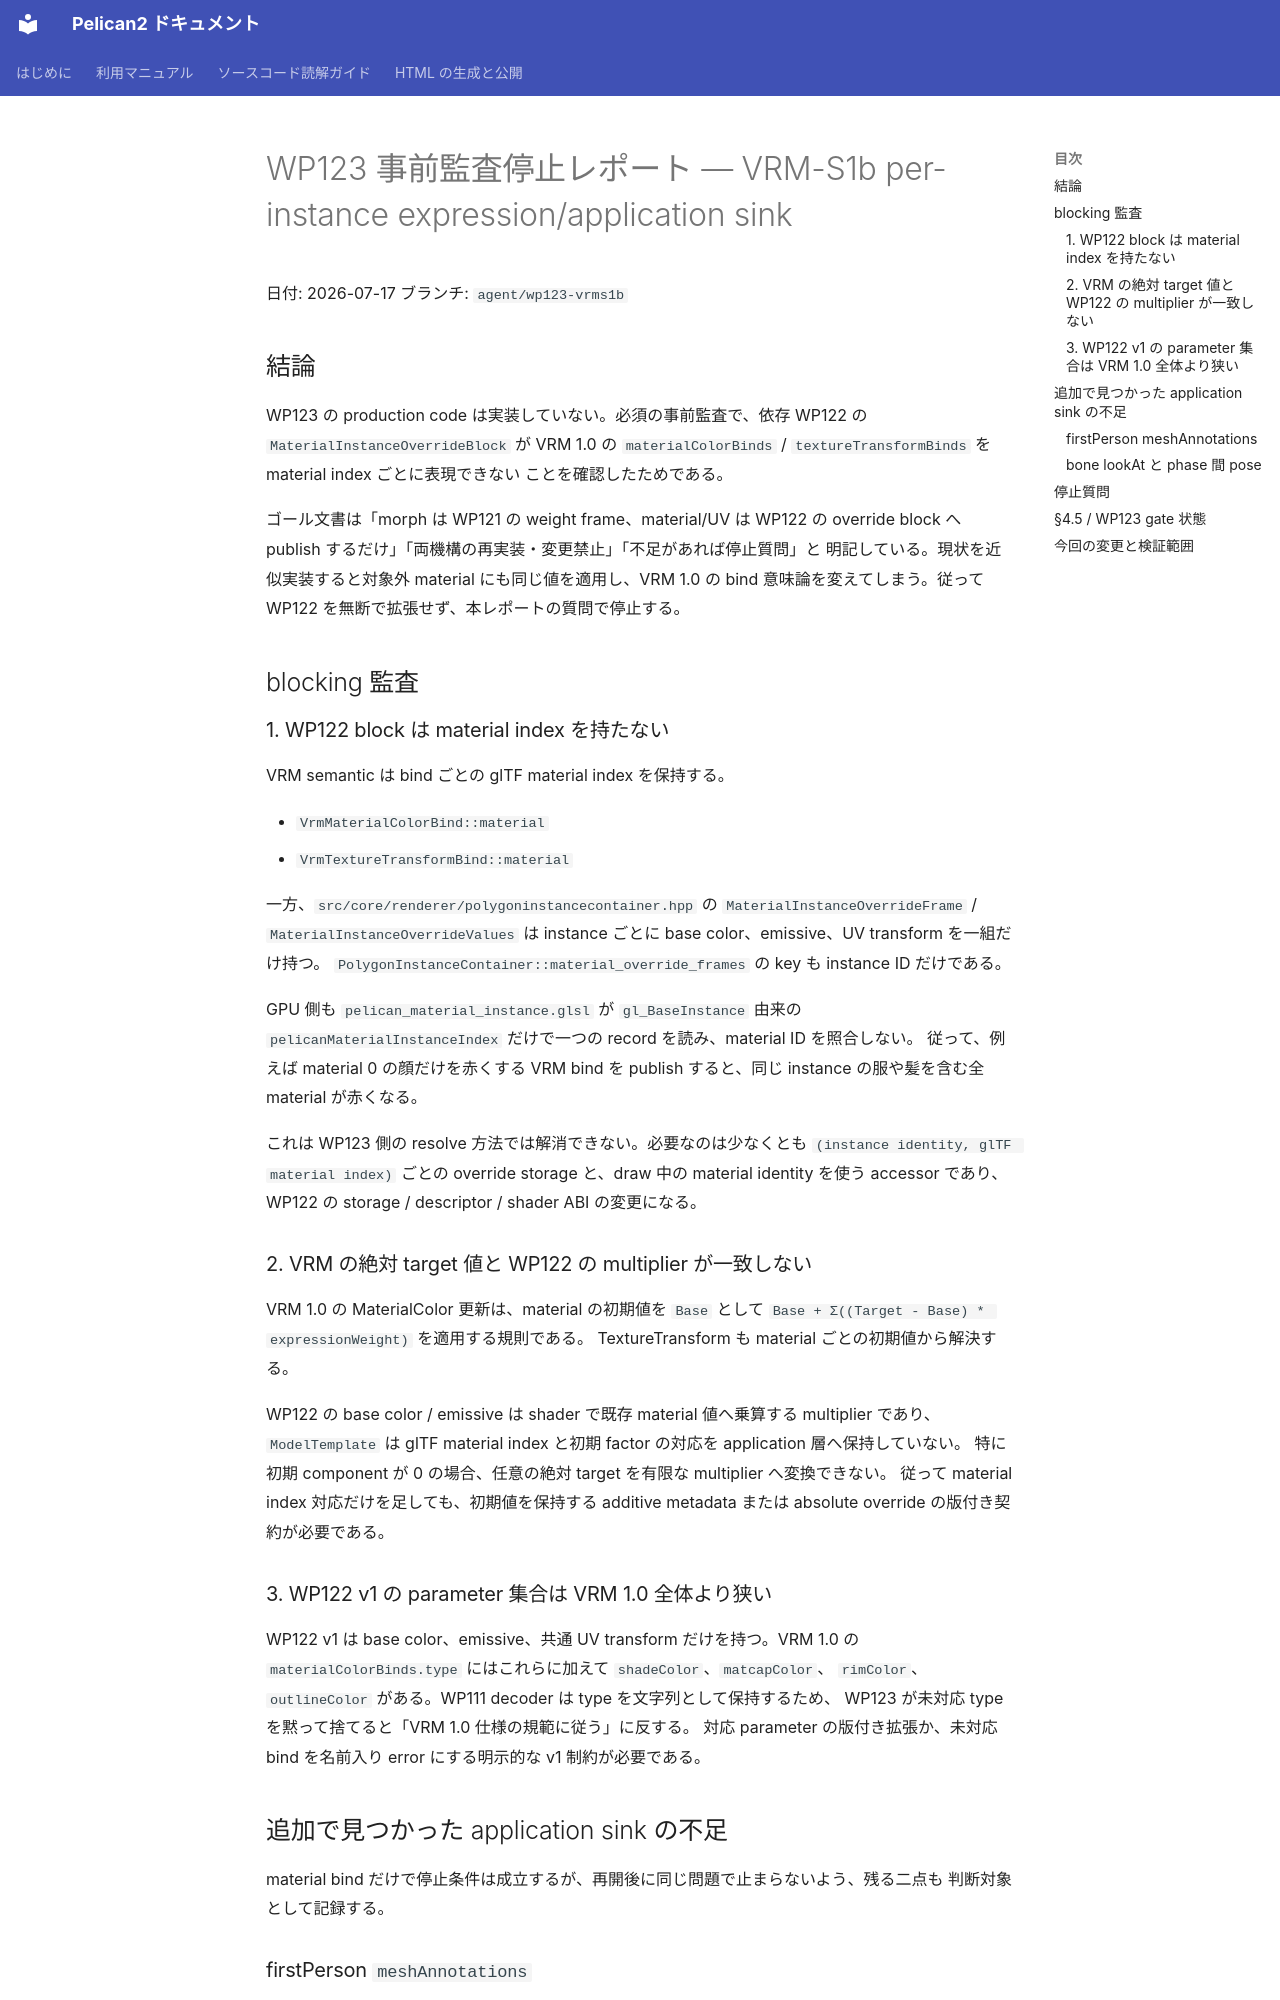

repository: pelican-games/peligraph · page: design_reviews/2026-07-17_wp123_report.html · generator: mkdocs

# WP123 事前監査停止レポート — VRM-S1b per-instance expression/application sink

日付: 2026-07-17
ブランチ: `agent/wp123-vrms1b`

## 結論

WP123 の production code は実装していない。必須の事前監査で、依存 WP122 の
`MaterialInstanceOverrideBlock` が VRM 1.0 の
`materialColorBinds` / `textureTransformBinds` を material index ごとに表現できない
ことを確認したためである。

ゴール文書は「morph は WP121 の weight frame、material/UV は WP122 の override
block へ publish するだけ」「両機構の再実装・変更禁止」「不足があれば停止質問」と
明記している。現状を近似実装すると対象外 material にも同じ値を適用し、VRM 1.0 の
bind 意味論を変えてしまう。従って WP122 を無断で拡張せず、本レポートの質問で停止する。

## blocking 監査

### 1. WP122 block は material index を持たない

VRM semantic は bind ごとの glTF material index を保持する。

- `VrmMaterialColorBind::material`
- `VrmTextureTransformBind::material`

一方、`src/core/renderer/polygoninstancecontainer.hpp` の
`MaterialInstanceOverrideFrame` / `MaterialInstanceOverrideValues` は instance ごとに
base color、emissive、UV transform を一組だけ持つ。
`PolygonInstanceContainer::material_override_frames` の key も instance ID だけである。

GPU 側も `pelican_material_instance.glsl` が `gl_BaseInstance` 由来の
`pelicanMaterialInstanceIndex` だけで一つの record を読み、material ID を照合しない。
従って、例えば material 0 の顔だけを赤くする VRM bind を publish すると、同じ
instance の服や髪を含む全 material が赤くなる。

これは WP123 側の resolve 方法では解消できない。必要なのは少なくとも
`(instance identity, glTF material index)` ごとの override storage と、draw 中の
material identity を使う accessor であり、WP122 の storage / descriptor / shader ABI
の変更になる。

### 2. VRM の絶対 target 値と WP122 の multiplier が一致しない

VRM 1.0 の MaterialColor 更新は、material の初期値を `Base` として
`Base + Σ((Target - Base) * expressionWeight)` を適用する規則である。
TextureTransform も material ごとの初期値から解決する。

WP122 の base color / emissive は shader で既存 material 値へ乗算する multiplier であり、
`ModelTemplate` は glTF material index と初期 factor の対応を application 層へ保持していない。
特に初期 component が 0 の場合、任意の絶対 target を有限な multiplier へ変換できない。
従って material index 対応だけを足しても、初期値を保持する additive metadata または
absolute override の版付き契約が必要である。

### 3. WP122 v1 の parameter 集合は VRM 1.0 全体より狭い

WP122 v1 は base color、emissive、共通 UV transform だけを持つ。VRM 1.0 の
`materialColorBinds.type` にはこれらに加えて `shadeColor`、`matcapColor`、
`rimColor`、`outlineColor` がある。WP111 decoder は type を文字列として保持するため、
WP123 が未対応 type を黙って捨てると「VRM 1.0 仕様の規範に従う」に反する。
対応 parameter の版付き拡張か、未対応 bind を名前入り error にする明示的な v1 制約が必要である。

## 追加で見つかった application sink の不足

material bind だけで停止条件は成立するが、再開後に同じ問題で止まらないよう、残る二点も
判断対象として記録する。
